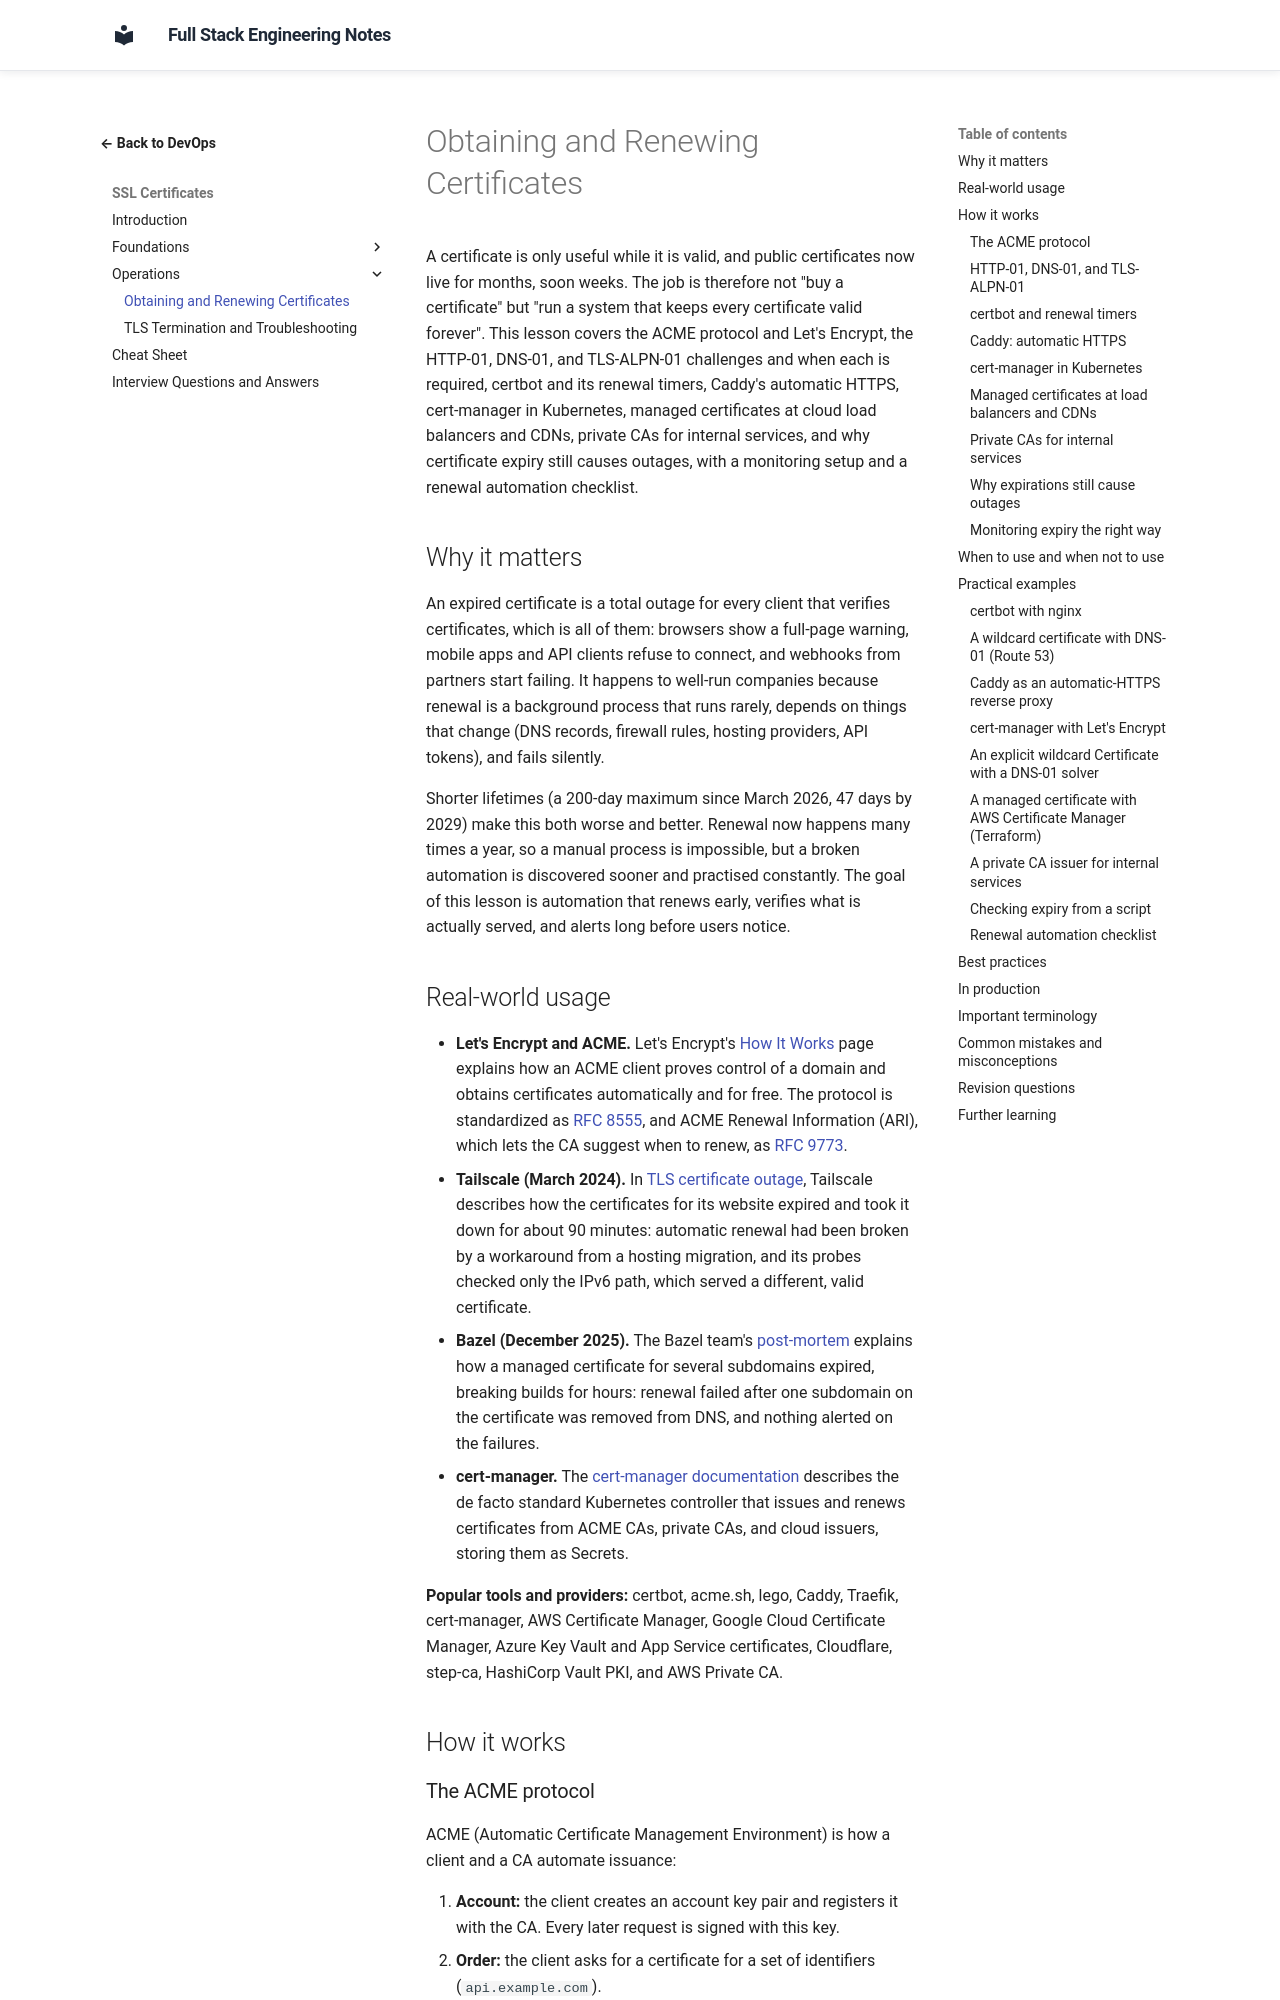

repository: murthy-satti/fullstack-notes · page: 08-devops-and-deployment/ssl-certificates/obtaining-and-renewing-certificates/index.html · generator: mkdocs

# Obtaining and Renewing Certificates

A certificate is only useful while it is valid, and public certificates
now live for months, soon weeks. The job is therefore not "buy a
certificate" but "run a system that keeps every certificate valid
forever". This lesson covers the ACME protocol and Let's Encrypt, the
HTTP-01, DNS-01, and TLS-ALPN-01 challenges and when each is required,
certbot and its renewal timers, Caddy's automatic HTTPS, cert-manager in
Kubernetes, managed certificates at cloud load balancers and CDNs, private
CAs for internal services, and why certificate expiry still causes
outages, with a monitoring setup and a renewal automation checklist.

## Why it matters

An expired certificate is a total outage for every client that verifies
certificates, which is all of them: browsers show a full-page warning,
mobile apps and API clients refuse to connect, and webhooks from partners
start failing. It happens to well-run companies because renewal is a
background process that runs rarely, depends on things that change
(DNS records, firewall rules, hosting providers, API tokens), and fails
silently.

Shorter lifetimes (a 200-day maximum since March 2026, 47 days by 2029)
make this both worse and better. Renewal now happens many times a year,
so a manual process is impossible, but a broken automation is discovered
sooner and practised constantly. The goal of this lesson is automation
that renews early, verifies what is actually served, and alerts long
before users notice.

## Real-world usage

- **Let's Encrypt and ACME.** Let's Encrypt's
  [How It Works](https://letsencrypt.org/how-it-works/) page explains how
  an ACME client proves control of a domain and obtains certificates
  automatically and for free. The protocol is standardized as
  [RFC 8555](https://www.rfc-editor.org/rfc/rfc8555), and ACME Renewal
  Information (ARI), which lets the CA suggest when to renew, as
  [RFC 9773](https://www.rfc-editor.org/rfc/rfc9773).
- **Tailscale (March 2024).** In
  [TLS certificate outage](https://tailscale.com/blog/tls-outage-20240307),
  Tailscale describes how the certificates for its website expired and took
  it down for about 90 minutes: automatic renewal had been broken by a
  workaround from a hosting migration, and its probes checked only the
  IPv6 path, which served a different, valid certificate.
- **Bazel (December 2025).** The Bazel team's
  [post-mortem](https://blog.bazel.build/2026/01/16/ssl-cert-expiry.html)
  explains how a managed certificate for several subdomains expired,
  breaking builds for hours: renewal failed after one subdomain on the
  certificate was removed from DNS, and nothing alerted on the failures.
- **cert-manager.** The [cert-manager documentation](https://cert-manager.io/docs/)
  describes the de facto standard Kubernetes controller that issues and
  renews certificates from ACME CAs, private CAs, and cloud issuers,
  storing them as Secrets.

**Popular tools and providers:** certbot, acme.sh, lego, Caddy, Traefik,
cert-manager, AWS Certificate Manager, Google Cloud Certificate Manager,
Azure Key Vault and App Service certificates, Cloudflare, step-ca,
HashiCorp Vault PKI, and AWS Private CA.

## How it works
